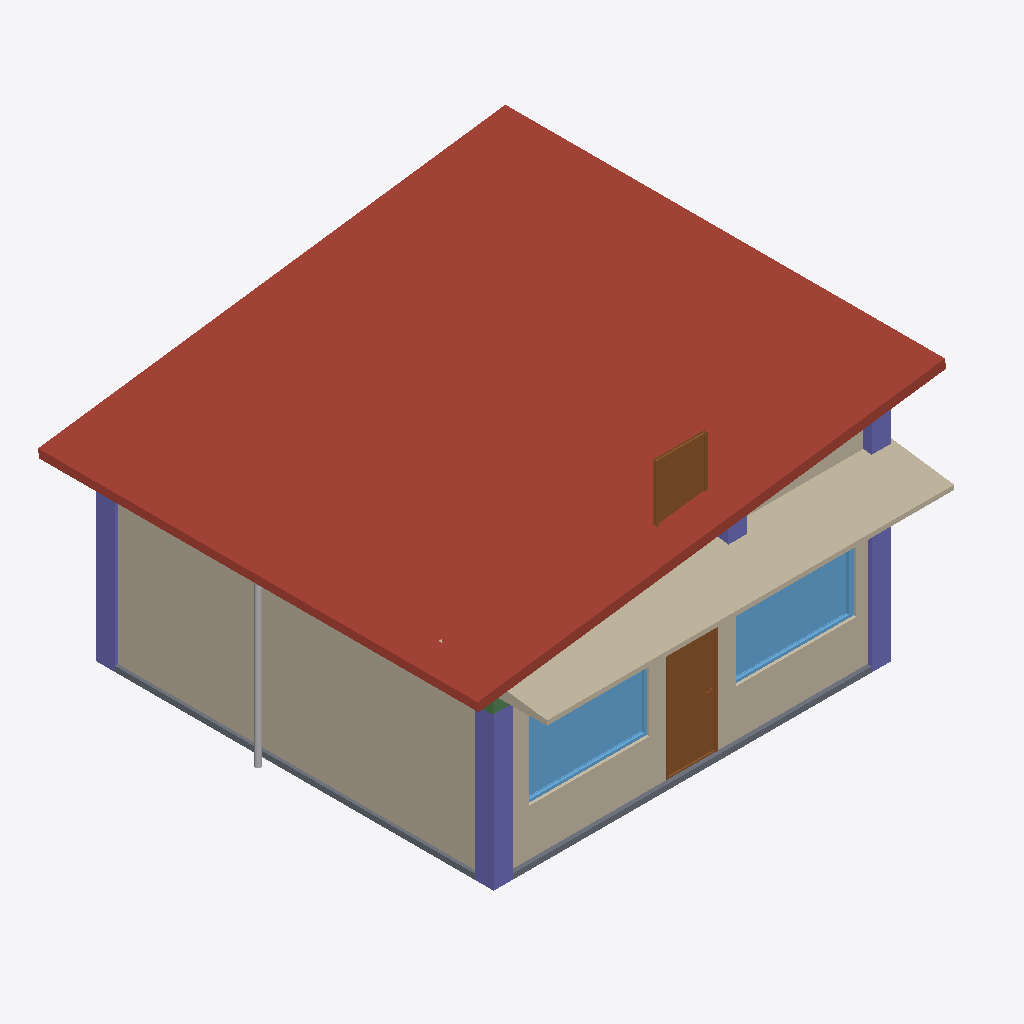
Isometric view of an IFC building model (IFC-SPF (STEP), schema IFC4, length unit metre), seen from the south-west, elements coloured by IFC class: 4 walls (beige), 4 columns (violet), 3 windows (light blue), 2 doors (brown), 2 other elements (light grey), 2 beams (green), 1 roof (red-brown), 1 slab (grey).
Extent 8.7 m × 8.9 m × 5.1 m (x, y, z). Storeys (4): GF at 0.00 m; ROOF at 3.00 m; DUCTING at 3.00 m; PIPING at 3.00 m. Elements (67): 17 IfcBeam, 11 IfcWall, 8 IfcColumn, 5 IfcDuctSegment, 4 IfcDoor, 4 IfcDuctFitting, 4 IfcPipeSegment, 4 IfcWindow, 3 IfcAirTerminalBox, 3 IfcPipeFitting, 2 IfcSlab, 1 IfcDistributionElement.

HEADER;
FILE_DESCRIPTION(('ViewDefinition[DesignTransferView]'),'2;1');
FILE_NAME('mini-capstone.ifc','2026-11-04T00:36:55+08:00',(''),(''),'IfcOpenShell 0.8.5-post1','Bonsai 0.8.5-post1','Nobody');
FILE_SCHEMA(('IFC4'));
ENDSEC;
DATA;
#1=IFCPROJECT('17BSqSgdz25AQmXS4AZnfk',$,'My Project',$,$,$,$,(#10,#22),#5);
#27=IFCSITE('06YF1GEfL93w7E01YuKQgq',$,'My Site',$,$,#50,$,$,$,$,$,$,$,$);
#33=IFCBUILDING('2uU1M4S0n3ROW9NfyuY4Wf',$,'My Building',$,$,#56,$,$,$,$,$,$);
#39=IFCBUILDINGSTOREY('3ZCjainvf2FRGOrCu44KfW',$,'GF',$,$,#62,$,$,$,$);
#1045=IFCBUILDINGSTOREY('3PKlweGTn6Gw7ZCHUHIVOh',$,'ROOF',$,$,#1066,$,$,$,$);
#2986=IFCBUILDINGSTOREY('1RoDFOxC5DN9RFV1oQpQ6f',$,'DUCTING',$,$,#3007,$,$,$,$);
#3861=IFCBUILDINGSTOREY('3dKpnWLlX7ufsWEr_gDkbp',$,'PIPING',$,$,#3882,$,$,$,$);
#1076=IFCROOF('3VatO_MS57Bu8Y5v8fHmLn',$,'Plane',$,$,#2759,#1077,$,.FLAT_ROOF.);
#245=IFCWALL('3Rd8fJDWrCLxs2fpeOyIF7',$,'Wall',$,$,#397,#251,$,$);
#1457=IFCWALL('1Dp00GWRD7xO7XmeEaFGzU',$,'Wall',$,$,#1465,#1469,$,$);
#220=IFCWALL('1GldNb7Un828gU5lnAnI$e',$,'Wall',$,$,#365,#226,$,$);
#4514=IFCWINDOW('0wvoeIr850h97ejMJb2Ynk',$,'Window',$,$,#5733,#4523,$,1.4562121629714966,2.219158172607422,$,.SINGLE_PANEL.,$);
#4673=IFCWINDOW('2kJiD1yRTC7whqWf3FmGBW',$,'Window',$,$,#6269,#4686,$,1.4562121629714966,2.219158172607422,$,.SINGLE_PANEL.,$);
#70=IFCSLAB('3fPkHRfjfClwSBigR9q4O7',$,'Slab',$,$,#79,#86,$,$);
#144=IFCCOLUMN('3pdw4hSBXB8RPHw6K6qgSO',$,'Column',$,$,#1092,#155,$,$);
#2294=IFCDOOR('0hvrYhg1L9QRH5PnFUybB0',$,'Door',$,$,#5994,#2302,$,2.0,0.8999999761581421,$,.DOUBLE_SWING_LEFT.,$);
#166=IFCCOLUMN('0AdbzxwYb48elj1yWGPSaw',$,'Column',$,$,#1152,#177,$,$);
#122=IFCCOLUMN('2Bjy750jb2kA2Qss_VGQE_',$,'Column',$,$,#2036,#133,$,$);
#2265=IFCDOOR('2mJ5p8GSn0HPKRkbHVCT09',$,'Door',$,$,#2293,#2274,$,2.0,0.8999999761581421,$,$,$);
#4110=IFCPIPESEGMENT('2oVK8Bcof4qxkS4t5AYrfM',$,'PipeSegment',$,$,#4191,#4121,$,$);
#1504=IFCWALL('2rLTO09xz5DQ7bfXeqHv59',$,'Plane',$,$,#2769,#1505,$,.MOVABLE.);
#1409=IFCCOLUMN('0oyNU5Whn8V9yqMFDQUibH',$,'Column',$,$,#2749,#1421,$,$);
#5576=IFCWINDOW('0N7u4IqoD8QgfiJti9JzWr',$,'Window',$,$,#5718,#5584,$,1.4562121629714966,2.219158172607422,$,.SINGLE_PANEL.,$);
#714=IFCBEAM('1ovA4zoeTB2h09xnBvrlJO',$,'Beam',$,$,#861,#725,$,$);
#758=IFCBEAM('0ZQmVcEYv0YQKGERpGcmyD',$,'Beam',$,$,#1044,#769,$,$);
#4213=IFCPIPEFITTING('10g1HnySP28hZpmHBMH6AX',$,'PipeFitting',$,$,#4244,#4221,$,$);
ENDSEC;
